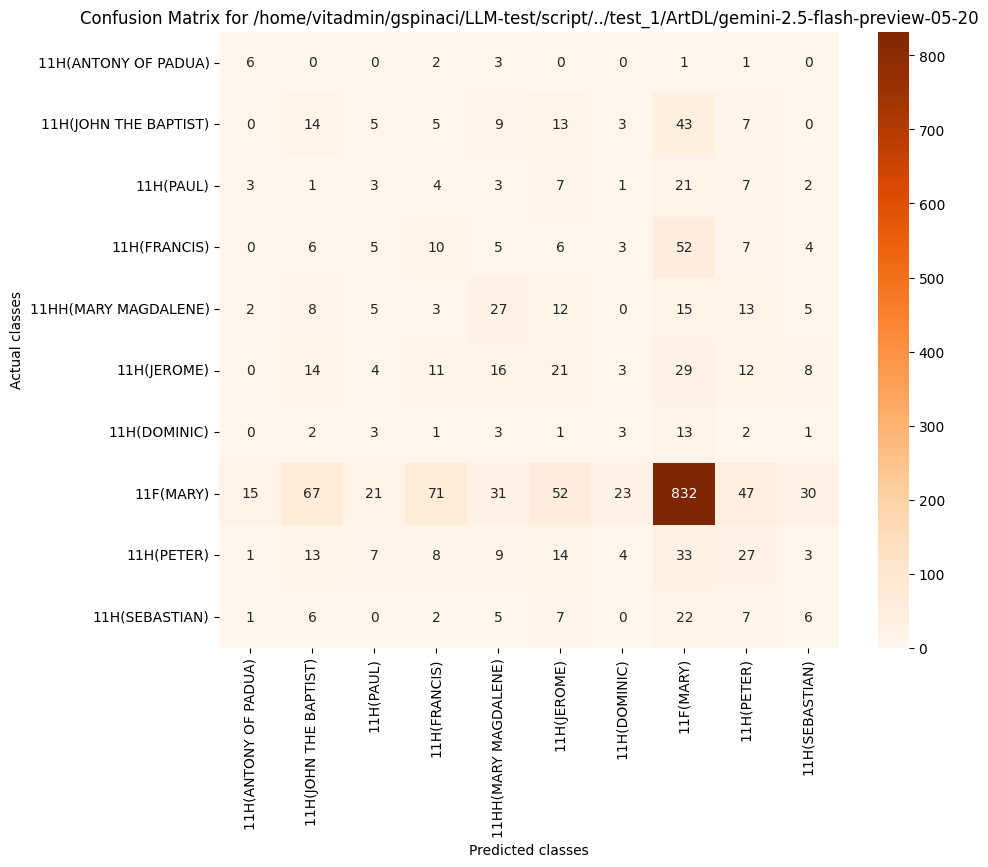

Source data for this figure (header and first rows):
, 11H(ANTONY OF PADUA), 11H(JOHN THE BAPTIST), 11H(PAUL), 11H(FRANCIS), 11HH(MARY MAGDALENE), 11H(JEROME), 11H(DOMINIC), 11F(MARY), 11H(PETER), 11H(SEBASTIAN)
11H(ANTONY OF PADUA), 6, 0, 0, 2, 3, 0, 0, 1, 1, 0
11H(JOHN THE BAPTIST), 0, 14, 5, 5, 9, 13, 3, 43, 7, 0
11H(PAUL), 3, 1, 3, 4, 3, 7, 1, 21, 7, 2
11H(FRANCIS), 0, 6, 5, 10, 5, 6, 3, 52, 7, 4
11HH(MARY MAGDALENE), 2, 8, 5, 3, 27, 12, 0, 15, 13, 5
11H(JEROME), 0, 14, 4, 11, 16, 21, 3, 29, 12, 8
11H(DOMINIC), 0, 2, 3, 1, 3, 1, 3, 13, 2, 1
11F(MARY), 15, 67, 21, 71, 31, 52, 23, 832, 47, 30
11H(PETER), 1, 13, 7, 8, 9, 14, 4, 33, 27, 3
11H(SEBASTIAN), 1, 6, 0, 2, 5, 7, 0, 22, 7, 6
